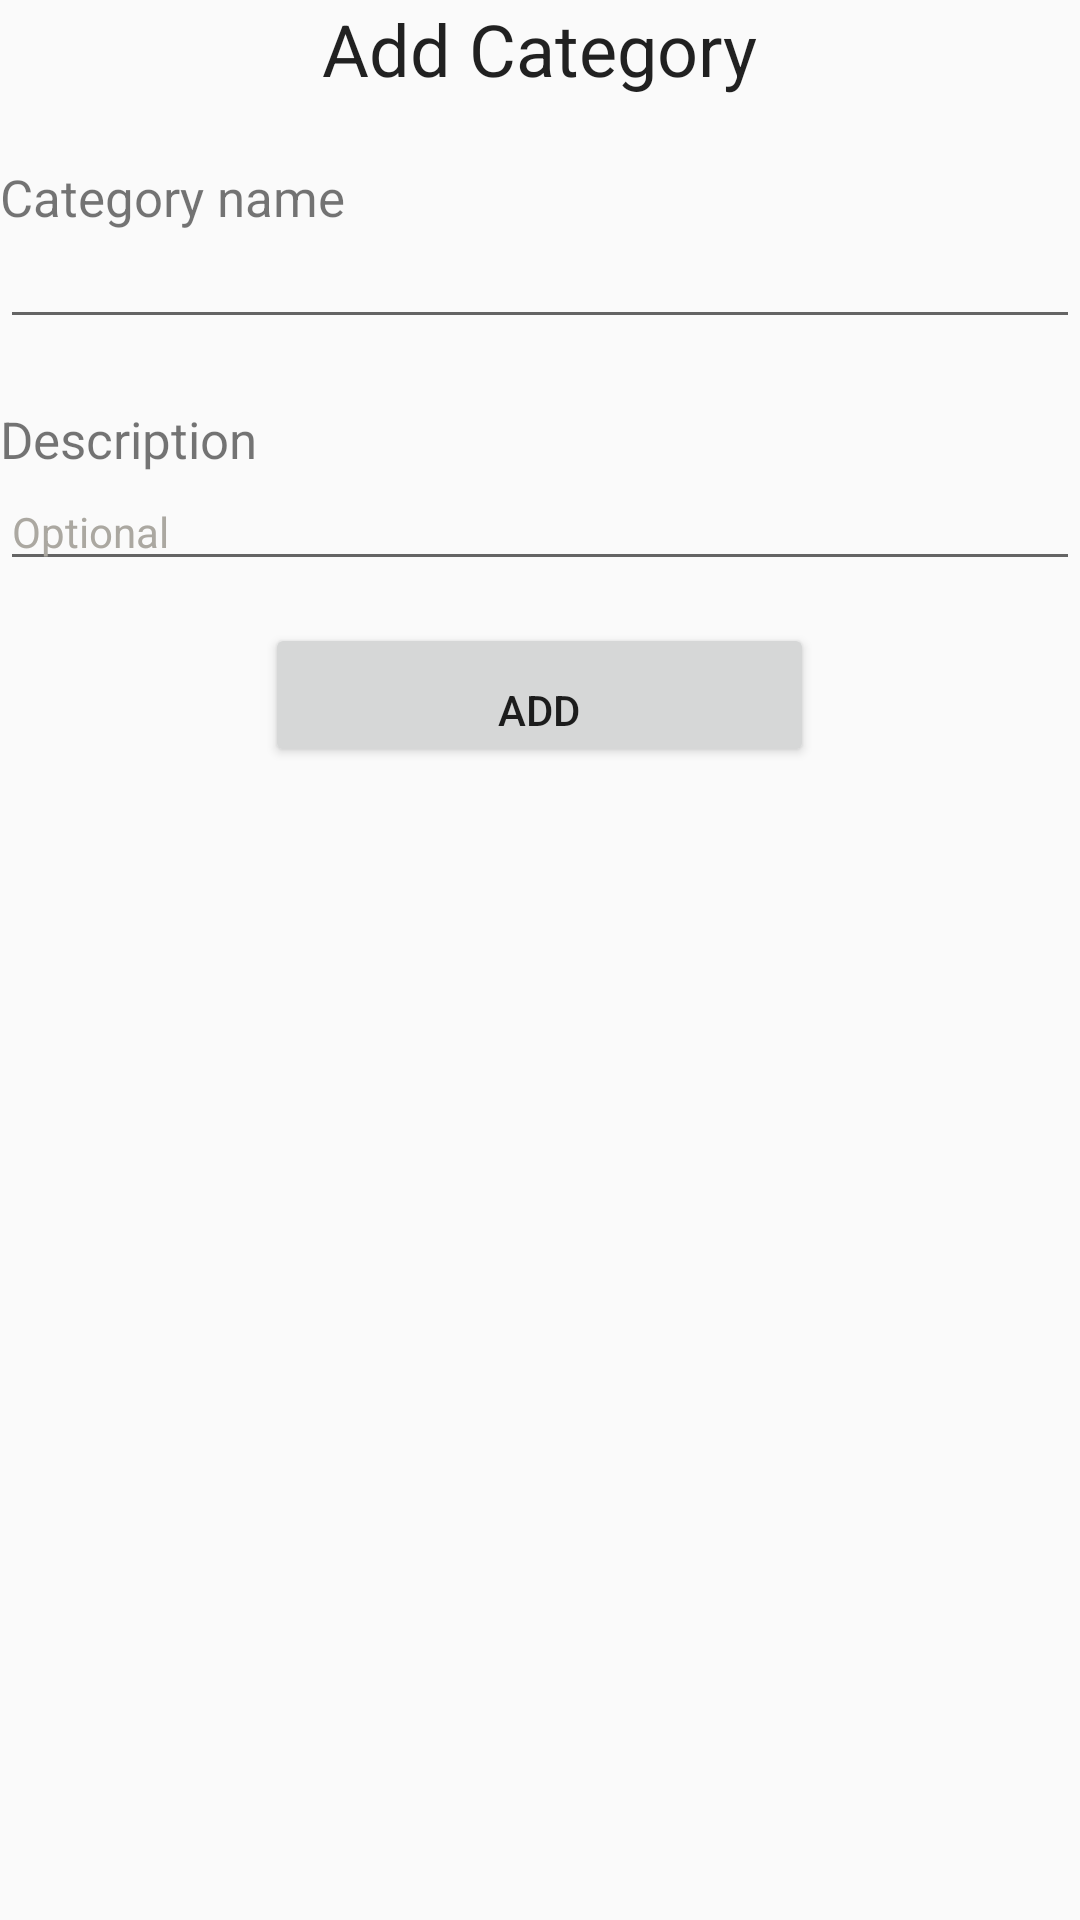

The Android layout XML behind this screen, and the referenced resources:
<!-- AndroidManifest.xml: application theme AppTheme -->
<!-- res/layout/fragment_categories.xml -->
<?xml version="1.0" encoding="utf-8"?>
<RelativeLayout xmlns:android="http://schemas.android.com/apk/res/android"
    xmlns:app="http://schemas.android.com/apk/res-auto"
    xmlns:tools="http://schemas.android.com/tools"
    android:layout_width="match_parent"
    android:layout_height="match_parent"
    android:orientation="vertical">

    <ScrollView
        android:layout_width="wrap_content"
        android:layout_height="wrap_content">

        <RelativeLayout
            android:layout_width="wrap_content"
            android:layout_height="wrap_content">

    <Button
        android:text="@string/newcat3"
        android:layout_width="183dp"
        android:layout_height="wrap_content"
        android:id="@+id/button2"
        android:paddingBottom="0dp"
        android:layout_marginTop="14dp"
        android:layout_below="@+id/textCatDesc"
        android:layout_centerHorizontal="true" />

    <TextView
        android:textSize="17sp"
        android:text="@string/newcat2"
        android:layout_width="wrap_content"
        android:layout_height="wrap_content"
        android:id="@+id/textView15"
        android:layout_marginTop="22dp"
        android:layout_below="@+id/textView6"
        android:layout_alignParentStart="true" />
    <EditText
        android:layout_width="wrap_content"
        android:layout_height="wrap_content"
        android:inputType="textPersonName"
        android:ems="10"
        android:textSize="14sp"
        android:layout_below="@+id/textView15"
        android:layout_alignParentStart="true"
        android:id="@+id/textCatName"
        android:layout_alignParentEnd="true" />
    <TextView
        android:textSize="17sp"
        android:text="@string/exp3"
        android:layout_width="wrap_content"
        android:layout_height="wrap_content"
        android:id="@+id/textView13"
        android:layout_marginTop="22dp"
        android:layout_below="@+id/textCatName"
        android:layout_alignParentStart="true" />

    <EditText
        android:layout_width="wrap_content"
        android:layout_height="wrap_content"
        android:inputType="textPersonName"
        android:ems="10"
        android:textSize="14sp"
        android:layout_below="@+id/textView13"
        android:hint="@string/exp5"
        android:textColorHint="@drawable/selector"
        android:layout_alignParentStart="true"
        android:id="@+id/textCatDesc"
        android:layout_alignParentEnd="true" />

    <TextView
        android:text="@string/newcat1"
        android:layout_width="wrap_content"
        android:layout_height="wrap_content"
        android:id="@+id/textView6"
        android:textAppearance="@style/TextAppearance.AppCompat.Headline"
        android:layout_alignParentTop="true"
        android:layout_centerHorizontal="true" />

        </RelativeLayout>

    </ScrollView>

</RelativeLayout>
<!-- resources referenced by this layout -->
<resources>
  <!-- drawable selector (drawable) -->
  <?xml version="1.0" encoding="utf-8"?>
  <selector xmlns:android="http://schemas.android.com/apk/res/android">
      <item android:state_focused="true" android:color="@android:color/transparent" />
      <item android:color="@color/gray" />
  </selector>
  <string name="exp3">Description</string>
  <string name="exp5">Optional</string>
  <string name="newcat1">Add Category</string>
  <string name="newcat2">Category name</string>
  <string name="newcat3">Add</string>
  <style name="AppTheme" parent="Theme.AppCompat.Light.NoActionBar">
          
          <item name="colorPrimary">#6C648B</item>
          
          <item name="colorPrimaryDark">#565070</item>
          
          <item name="colorAccent">#F3DECD</item>
      </style>
  <color name="gray">#ABA8A1</color>
</resources>
